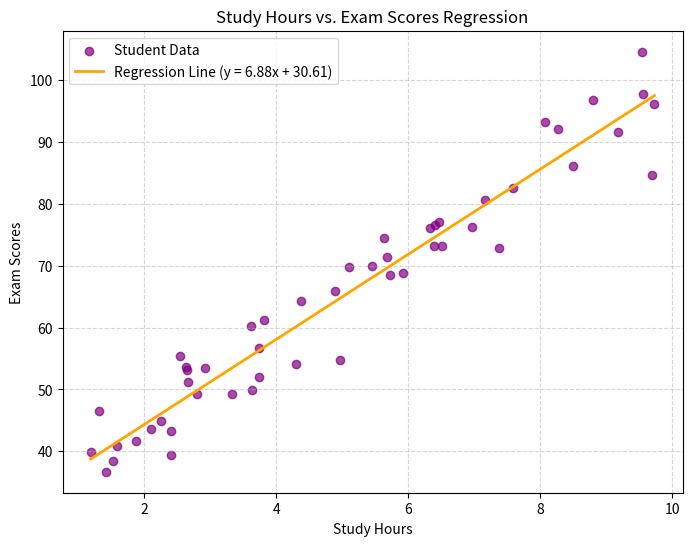

The matplotlib source for this figure:
# Study Hours vs. Exam Scores Regression
# Perform linear regression analysis
import numpy as np
import matplotlib.pyplot as plt

np.random.seed(42)
hours = np.random.uniform(1, 10, 50)
scores = 30 + 7 * hours + np.random.normal(0, 5, 50)

slope, intercept = np.polyfit(hours, scores, 1)

correlation_matrix = np.corrcoef(hours, scores)
pearson_r = correlation_matrix[0, 1]
r_squared = pearson_r**2

print("R-squared: %.2f" % r_squared)

# Interpretation logic
if r_squared >= 0.7:
    interpretation = "Strong fit. A large portion of the variance in exam scores is explained by study hours."
elif 0.3 <= r_squared < 0.7:
    interpretation = "Moderate fit. A moderate portion of the variance is explained."
else:
    interpretation = "Weak fit. Very little variance in scores is explained by study hours."
print(f"Interpretation: {interpretation}")


plt.figure(figsize=(8, 6))

plt.scatter(hours, scores, color='purple', alpha=0.7, label='Student Data')

x_line = np.array([np.min(hours), np.max(hours)])
y_line = slope * x_line + intercept


plt.plot(x_line, y_line, color='orange', linewidth=2, label=f'Regression Line (y = {slope:.2f}x + {intercept:.2f})')

plt.title('Study Hours vs. Exam Scores Regression')
plt.xlabel('Study Hours')
plt.ylabel('Exam Scores')
plt.legend()
plt.grid(True, linestyle='--', alpha=0.5)

plt.show()
